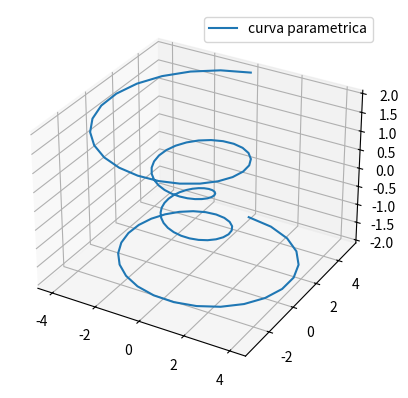

Reproduce this figure in Python.
import matplotlib.pyplot as plt
import numpy as np

ax = plt.figure().add_subplot(projection='3d')

theta = np.linspace(-4 * np.pi, 4 * np.pi, 100)
z = np.linspace(-2, 2, 100)
r = z**2 + 1
x = r * np.sin(theta)
y = r * np.cos(theta)

ax.plot(x, y, z, label='curva parametrica')
ax.legend()

plt.show()
